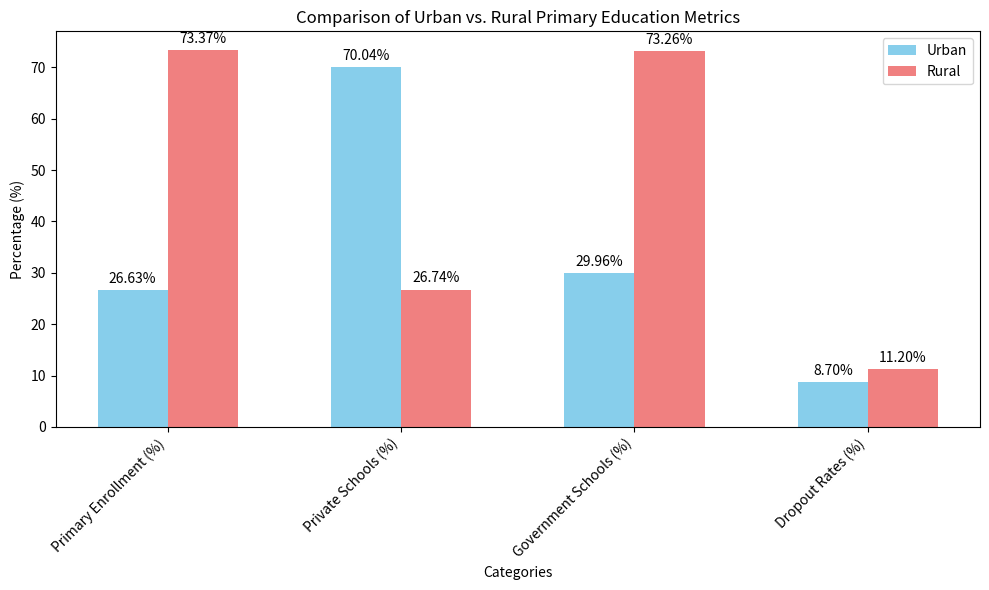

Python code for this plot:
import matplotlib.pyplot as plt
import numpy as np

# Data for urban and rural student enrollment rates and dropout rates
categories = ['Primary Enrollment (%)', 'Private Schools (%)', 'Government Schools (%)', 'Dropout Rates (%)']
urban_data = [26.63, 70.04, 29.96, 8.7]  # Discussed percentages
rural_data = [73.37, 26.74, 73.26, 11.2]  # Discussed percentages

# Bar positions
x = np.arange(len(categories))

# Width of bars
width = 0.3

# Plotting the bar chart
fig, ax = plt.subplots(figsize=(10, 6))

# Create bars for urban and rural data
rects1 = ax.bar(x - width/2, urban_data, width, label='Urban', color='skyblue')
rects2 = ax.bar(x + width/2, rural_data, width, label='Rural', color='lightcoral')

# Adding labels, title, and custom x-axis tick labels
ax.set_xlabel('Categories')
ax.set_ylabel('Percentage (%)')
ax.set_title('Comparison of Urban vs. Rural Primary Education Metrics')
ax.set_xticks(x)
ax.set_xticklabels(categories, rotation=45, ha="right")
ax.legend()

# Function to add labels on top of the bars
def add_labels(rects):
    for rect in rects:
        height = rect.get_height()
        ax.annotate(f'{height:.2f}%',
                    xy=(rect.get_x() + rect.get_width() / 2, height),
                    xytext=(0, 3),  # 3 points vertical offset
                    textcoords="offset points",
                    ha='center', va='bottom')

# Add labels to bars
add_labels(rects1)
add_labels(rects2)

# Show the plot
plt.tight_layout()
plt.savefig('urban_rural_education_metrics.png', format='png', dpi=300)
plt.show()

# Additional explanatory paragraph
paragraph = """
The chart compares Urban and Rural primary education metrics for 2022-23. Urban areas exhibit a higher percentage of private school enrollment (70.04%) compared to rural areas (26.74%), highlighting a reliance on private institutions in cities. Conversely, rural areas have a higher government school enrollment rate (73.26%), reflecting the role of public education in rural settings. Dropout rates are derived from 2017-18 data as current figures are unavailable; rural areas show a dropout rate of 11.2%, which is higher than the 8.7% seen in urban areas. This disparity underscores challenges like access and quality differences in rural education. 

Sources: Derived from enrollment data for 2022-23 and dropout rates from 2017-18 (latest available).
"""
print(paragraph)
